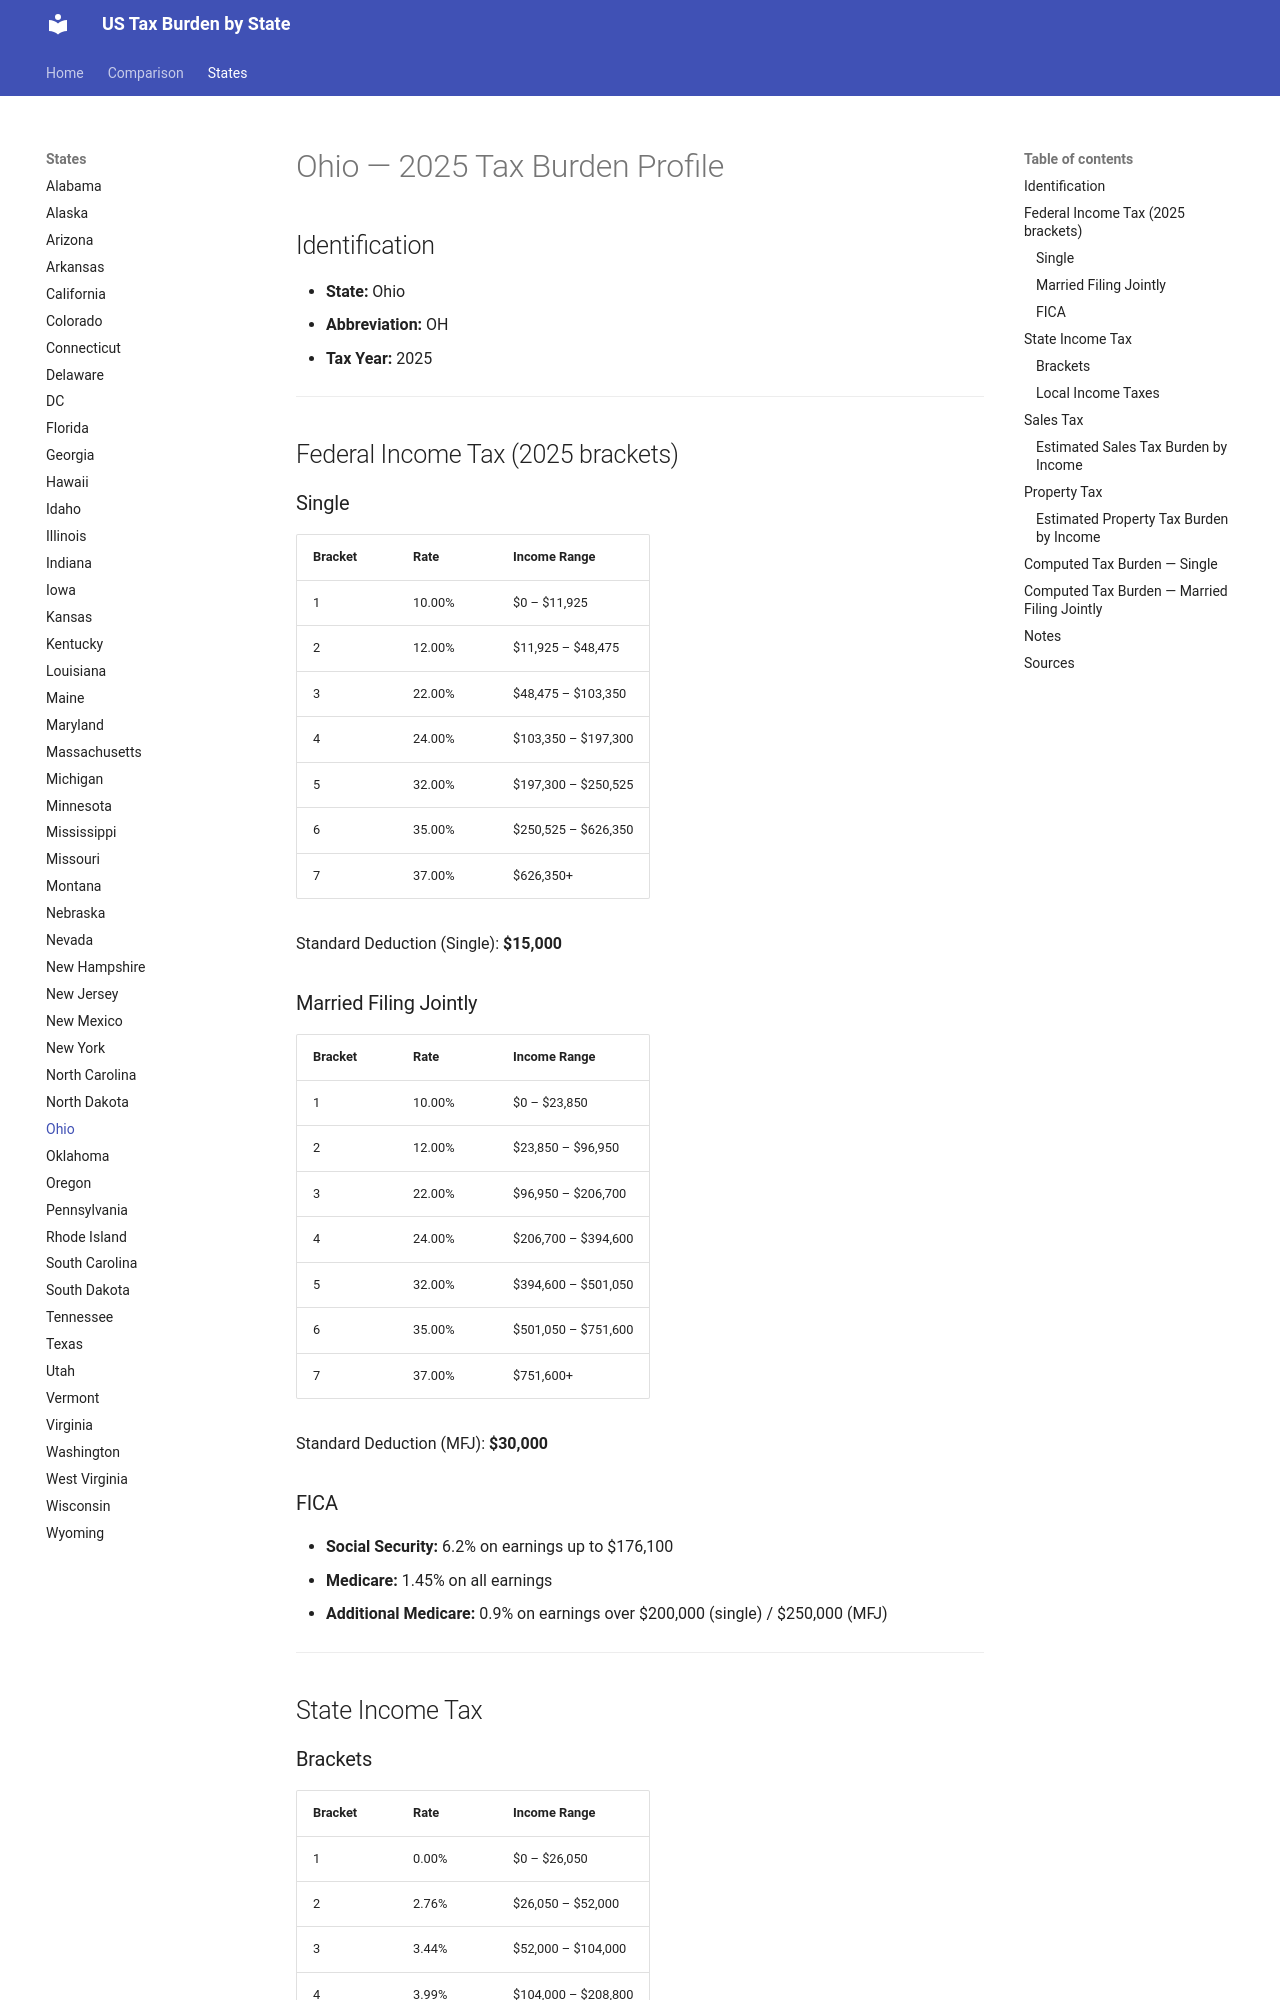

repository: jcmcneal/tax-burden-us · page: states/Ohio/index.html · generator: mkdocs

# Ohio — 2025 Tax Burden Profile

## Identification
- **State:** Ohio
- **Abbreviation:** OH
- **Tax Year:** 2025

---

## Federal Income Tax (2025 brackets)

### Single
| Bracket | Rate | Income Range |
|---------|------|-------------|
| 1 | 10.00% | $0 – $11,925 |
| 2 | 12.00% | $11,925 – $48,475 |
| 3 | 22.00% | $48,475 – $103,350 |
| 4 | 24.00% | $103,350 – $197,300 |
| 5 | 32.00% | $197,300 – $250,525 |
| 6 | 35.00% | $250,525 – $626,350 |
| 7 | 37.00% | $626,350+ |

Standard Deduction (Single): **$15,000**

### Married Filing Jointly
| Bracket | Rate | Income Range |
|---------|------|-------------|
| 1 | 10.00% | $0 – $23,850 |
| 2 | 12.00% | $23,850 – $96,950 |
| 3 | 22.00% | $96,950 – $206,700 |
| 4 | 24.00% | $206,700 – $394,600 |
| 5 | 32.00% | $394,600 – $501,050 |
| 6 | 35.00% | $501,050 – $751,600 |
| 7 | 37.00% | $751,600+ |

Standard Deduction (MFJ): **$30,000**

### FICA
- **Social Security:** 6.2% on earnings up to $176,100
- **Medicare:** 1.45% on all earnings
- **Additional Medicare:** 0.9% on earnings over $200,000 (single) / $250,000 (MFJ)

---

## State Income Tax

### Brackets

| Bracket | Rate | Income Range |
|---------|------|-------------|
| 1 | 0.00% | $0 – $26,050 |
| 2 | 2.76% | $26,050 – $52,000 |
| 3 | 3.44% | $52,000 – $104,000 |
| 4 | 3.99% | $104,000 – $208,800 |
| 5 | 3.99% | $208,800+ |

- **Standard Deduction:** None
- **Personal Exemption:** None

### Local Income Taxes
Many Ohio cities levy local income tax 1%-3%. Representative rate 2%.

- **Representative local rate:** 2.00%

---

## Sales Tax
- **State rate:** 5.75%
- **Average local add-on:** 1.42%
- **Combined average:** 7.17%
- **Food taxable:** No
